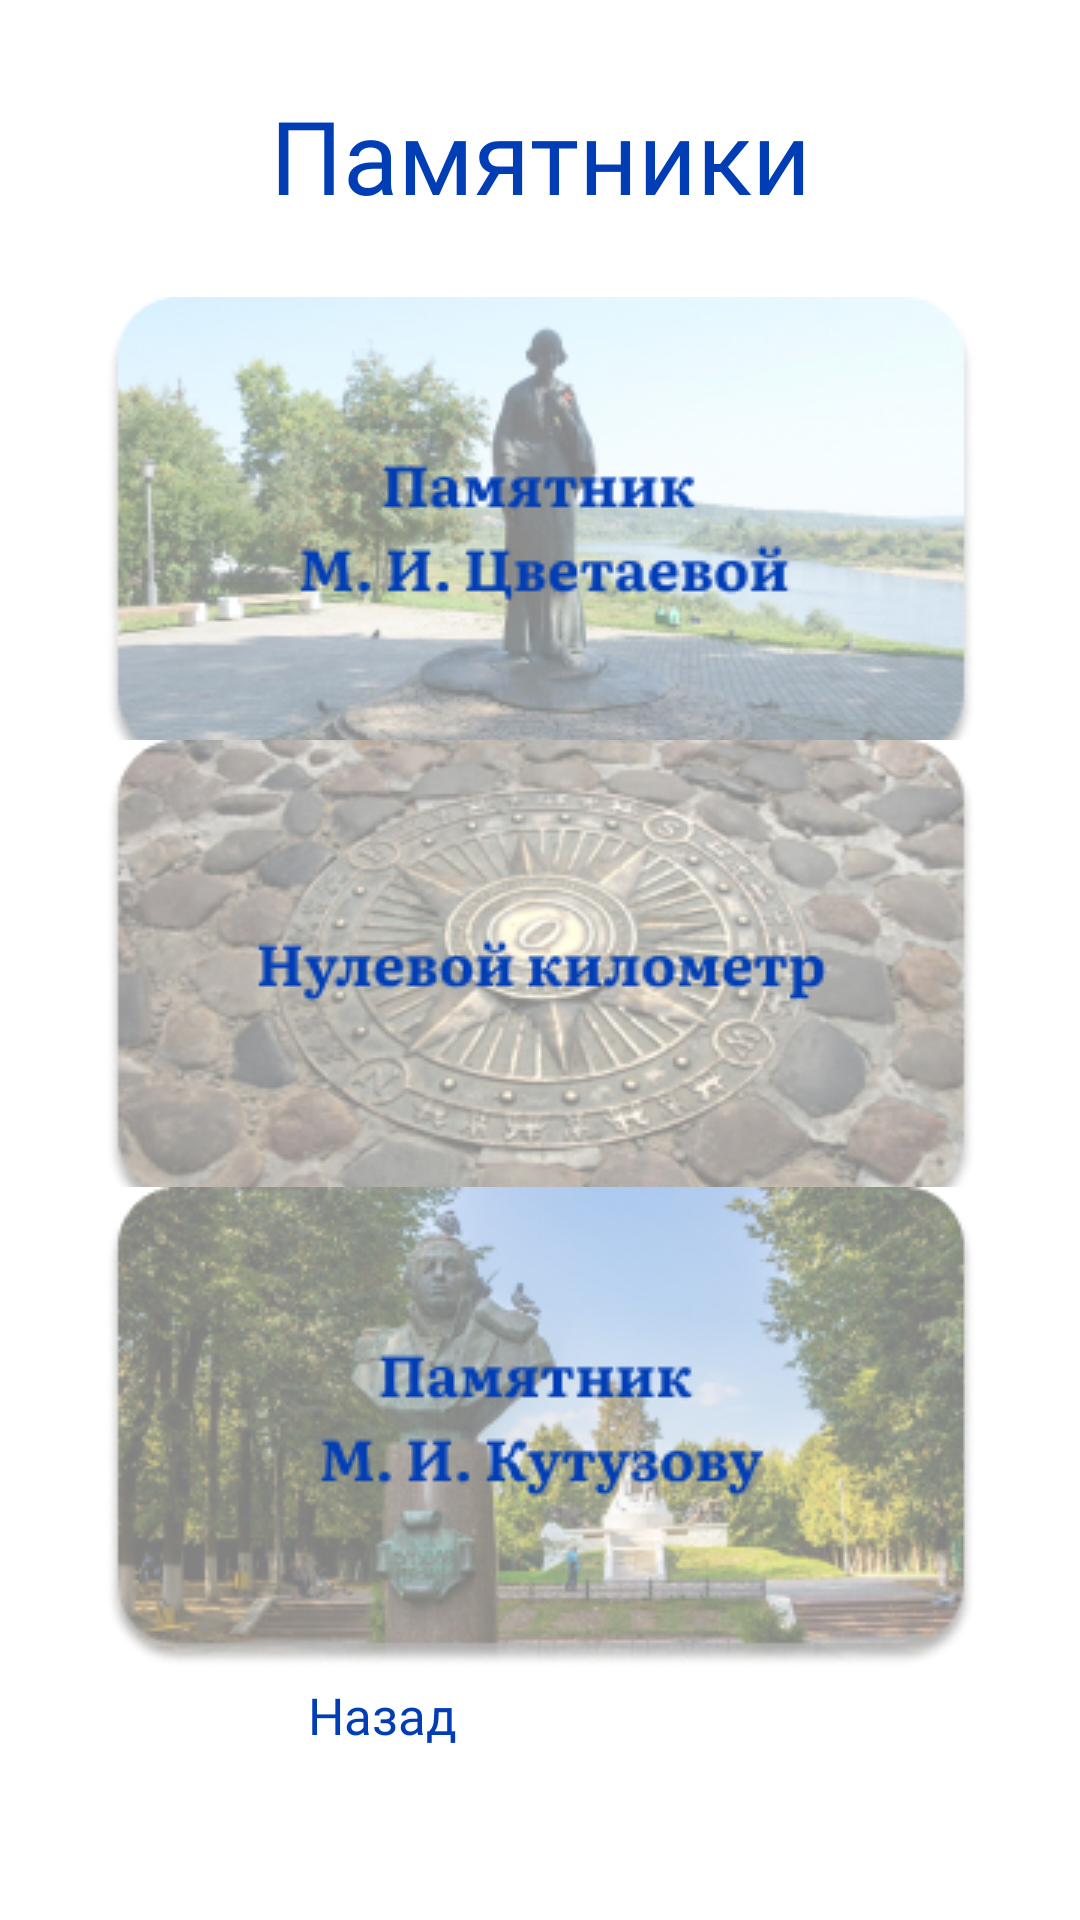

Produce the Android XML layout that renders to this screen, including the resource entries it uses.
<!-- AndroidManifest.xml: application theme Theme.NIR -->
<!-- res/layout/activity_monuments_page.xml -->
<?xml version="1.0" encoding="utf-8"?>
<androidx.constraintlayout.widget.ConstraintLayout xmlns:android="http://schemas.android.com/apk/res/android"
    xmlns:app="http://schemas.android.com/apk/res-auto"
    xmlns:tools="http://schemas.android.com/tools"
    android:layout_width="match_parent"
    android:layout_height="match_parent"
    android:background="#FFFFFFFF"
    tools:context=".MonumentsPage">

    <Button
        android:id="@+id/button9"
        android:layout_width="154dp"
        android:layout_height="58dp"
        android:backgroundTint="#D3FAFF"
        android:fontFamily="@font/literata_bold"
        android:onClick="Main"
        android:text="Назад"
        android:textColor="#013EB5"
        android:textSize="17sp"
        app:cornerRadius="20dp"
        app:layout_constraintBottom_toBottomOf="parent"
        app:layout_constraintEnd_toEndOf="parent"
        app:layout_constraintHorizontal_bias="0.498"
        app:layout_constraintStart_toStartOf="parent"
        app:layout_constraintTop_toTopOf="parent"
        app:layout_constraintVertical_bias="0.963" />

    <TextView
        android:id="@+id/textView3"
        android:layout_width="wrap_content"
        android:layout_height="wrap_content"
        android:fontFamily="@font/literata_bold"
        android:text="Памятники"
        android:textColor="#013EB5"
        android:textSize="34sp"
        app:layout_constraintBottom_toBottomOf="parent"
        app:layout_constraintEnd_toEndOf="parent"
        app:layout_constraintStart_toStartOf="parent"
        app:layout_constraintTop_toTopOf="parent"
        app:layout_constraintVertical_bias="0.049" />

    <androidx.constraintlayout.utils.widget.ImageFilterButton
        android:id="@+id/imageFilterButton7"
        android:layout_width="wrap_content"
        android:layout_height="wrap_content"
        app:layout_constraintBottom_toBottomOf="parent"
        app:layout_constraintEnd_toEndOf="parent"
        app:layout_constraintHorizontal_bias="0.504"
        app:layout_constraintStart_toStartOf="parent"
        app:layout_constraintTop_toTopOf="parent"
        app:layout_constraintVertical_bias="0.206"
        app:srcCompat="@drawable/mt" />

    <androidx.constraintlayout.utils.widget.ImageFilterButton
        android:id="@+id/imageFilterButton10"
        android:layout_width="wrap_content"
        android:layout_height="wrap_content"
        app:layout_constraintBottom_toBottomOf="parent"
        app:layout_constraintEnd_toEndOf="parent"
        app:layout_constraintHorizontal_bias="0.504"
        app:layout_constraintStart_toStartOf="parent"
        app:layout_constraintTop_toTopOf="parent"
        app:layout_constraintVertical_bias="0.514"
        app:srcCompat="@drawable/nk" />

    <androidx.constraintlayout.utils.widget.ImageFilterButton
        android:id="@+id/imageFilterButton11"
        android:layout_width="wrap_content"
        android:layout_height="wrap_content"
        app:layout_constraintBottom_toBottomOf="parent"
        app:layout_constraintEnd_toEndOf="parent"
        app:layout_constraintHorizontal_bias="0.504"
        app:layout_constraintStart_toStartOf="parent"
        app:layout_constraintTop_toTopOf="parent"
        app:layout_constraintVertical_bias="0.824"
        app:srcCompat="@drawable/mk" />

</androidx.constraintlayout.widget.ConstraintLayout>
<!-- resources referenced by this layout -->
<resources>
  <!-- drawable mk: jpg bitmap (drawable, 73995 bytes) -->
  <!-- drawable mt: jpg bitmap (drawable, 56644 bytes) -->
  <!-- drawable nk: jpg bitmap (drawable, 58084 bytes) -->
  <style name="Theme.NIR" parent="Theme.MaterialComponents.DayNight.DarkActionBar">
          
          <item name="colorPrimary">@color/purple_500</item>
          <item name="colorPrimaryVariant">@color/purple_700</item>
          <item name="colorOnPrimary">@color/white</item>
          
          <item name="colorSecondary">@color/teal_200</item>
          <item name="colorSecondaryVariant">@color/teal_700</item>
          <item name="colorOnSecondary">@color/black</item>
          
          <item name="android:statusBarColor" tools:targetApi="l">?attr/colorPrimaryVariant</item>
          
      </style>
  <color name="purple_500">#FF6200EE</color>
  <color name="purple_700">#FF3700B3</color>
  <color name="white">#FFFFFFFF</color>
  <color name="teal_200">#FF03DAC5</color>
  <color name="teal_700">#FF018786</color>
  <color name="black">#FF000000</color>
</resources>
